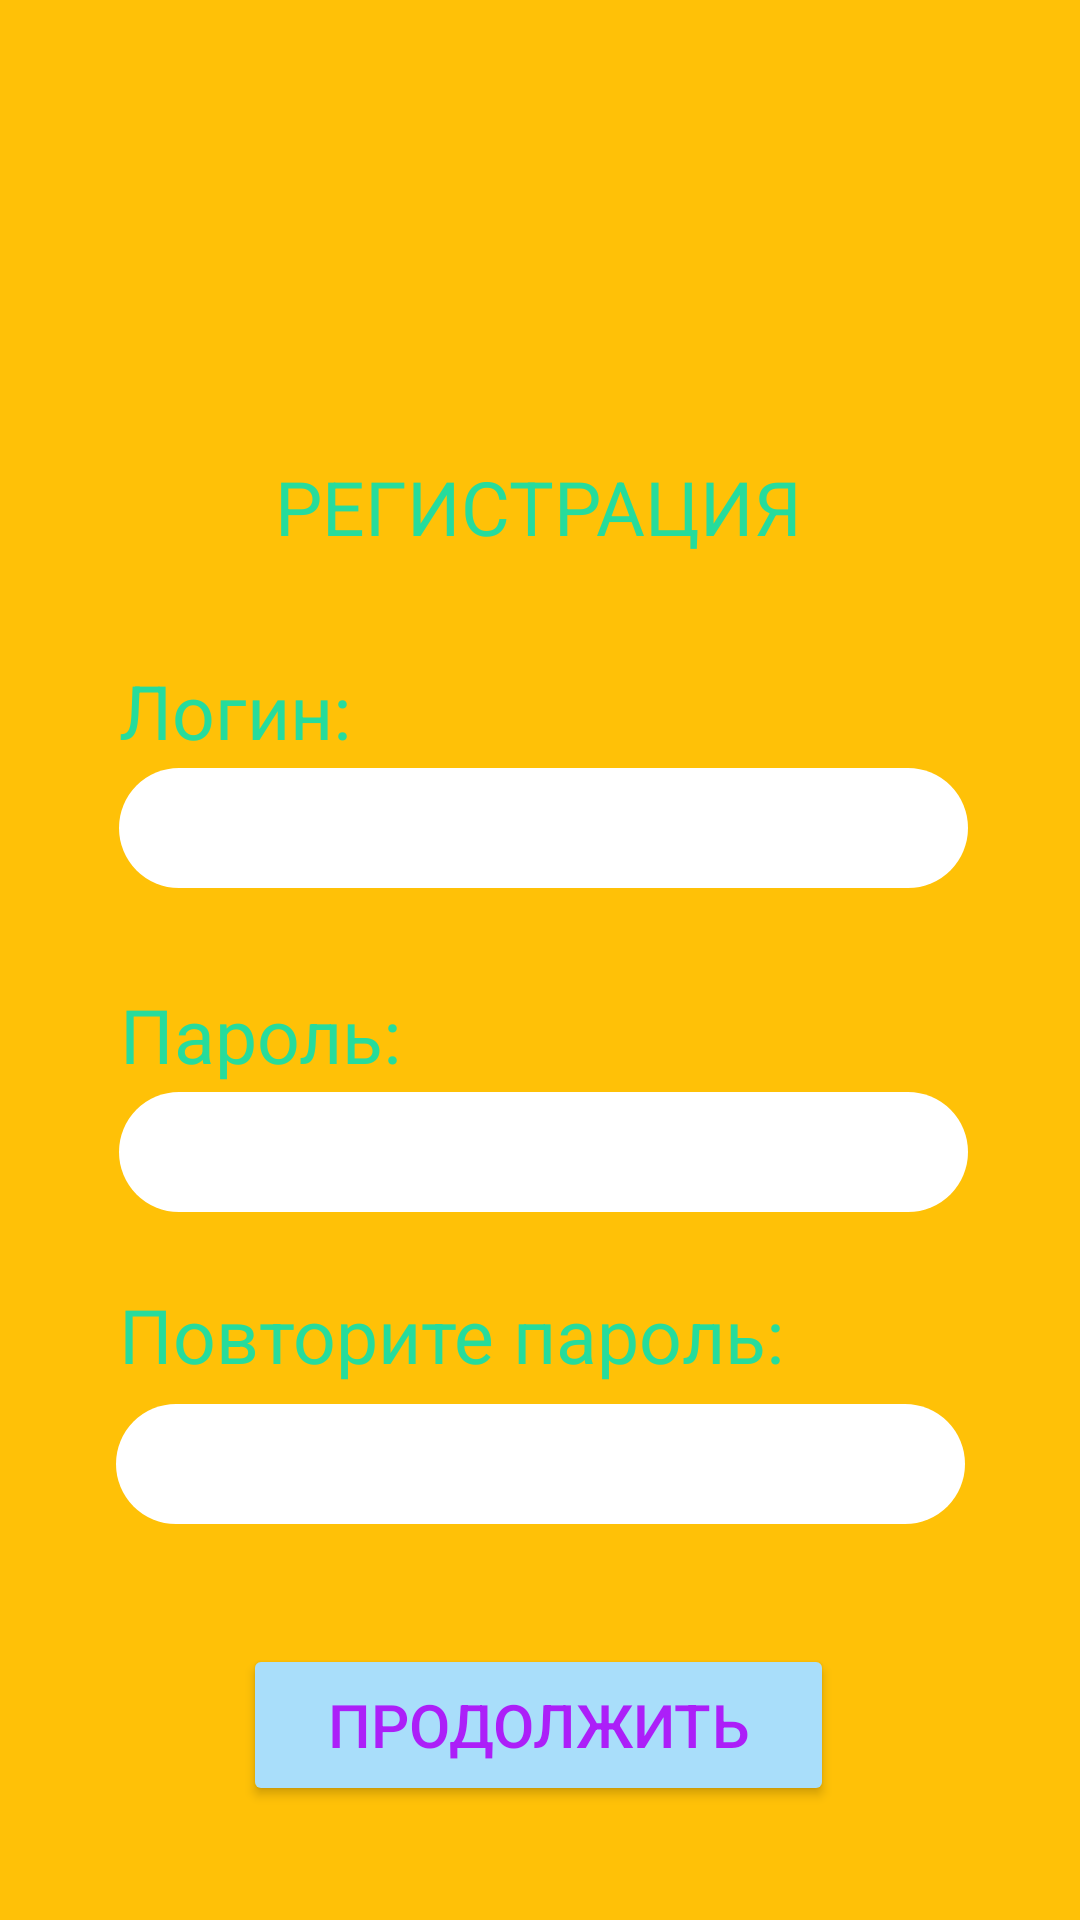

The Android layout XML behind this screen, and the referenced resources:
<!-- AndroidManifest.xml: application theme MyTheme -->
<!-- res/layout/registation.xml -->
<?xml version="1.0" encoding="utf-8"?>
<androidx.constraintlayout.widget.ConstraintLayout
    xmlns:android="http://schemas.android.com/apk/res/android"
    xmlns:app="http://schemas.android.com/apk/res-auto"
    xmlns:tools="http://schemas.android.com/tools"
    android:layout_width="match_parent"
    android:layout_height="match_parent"
    android:background="#FFC107"
    android:theme="@style/MyTheme"
    tools:context=".MainActivity"
    android:layoutAnimation="@transition/anim_setting_right"
    >
    <TextView
        android:id="@+id/textView"
        android:layout_width="wrap_content"
        android:layout_height="wrap_content"
        android:layout_marginTop="152dp"
        android:text="РЕГИСТРАЦИЯ"
        style="@style/TextViewStyle"
        app:layout_constraintEnd_toEndOf="parent"
        app:layout_constraintHorizontal_bias="0.497"
        app:layout_constraintStart_toStartOf="parent"
        app:layout_constraintTop_toTopOf="parent"></TextView>
    <TextView
        android:id="@+id/textView2"
        android:layout_width="wrap_content"
        android:layout_height="wrap_content"
        android:layout_marginTop="220dp"
        android:text="Логин:"
        style="@style/TextViewStyle"
        app:layout_constraintEnd_toEndOf="@+id/editTextTextPersonName"
        app:layout_constraintHorizontal_bias="0.0"
        app:layout_constraintStart_toStartOf="@+id/editTextTextPersonName"
        app:layout_constraintTop_toTopOf="parent"></TextView>
    <EditText
        android:id="@+id/editTextTextPersonName"
        android:layout_width="283dp"
        android:layout_height="40dp"
        android:layout_marginTop="256dp"
        android:background="@drawable/radius_button"
        android:ems="10"
        android:inputType="textPersonName"
        android:paddingLeft="15dp"
        app:layout_constraintEnd_toEndOf="parent"
        app:layout_constraintHorizontal_bias="0.515"
        app:layout_constraintStart_toStartOf="parent"
        app:layout_constraintTop_toTopOf="parent"></EditText>
    <TextView
        android:id="@+id/textView3"
        android:layout_width="wrap_content"
        android:layout_height="wrap_content"
        android:layout_marginTop="328dp"
        android:text="Пароль:"
        style="@style/TextViewStyle"
        app:layout_constraintEnd_toEndOf="@+id/editTextTextPersonName2"
        app:layout_constraintHorizontal_bias="0.0"
        app:layout_constraintStart_toStartOf="@+id/editTextTextPersonName2"
        app:layout_constraintTop_toTopOf="parent"></TextView>
    <EditText
        android:id="@+id/editTextTextPersonName2"
        android:layout_width="283dp"
        android:layout_height="40dp"
        android:layout_marginTop="364dp"
        android:background="@drawable/radius_button"
        android:ems="10"
        android:inputType="textPersonName"
        android:paddingLeft="15dp"
        android:paddingTop="10dp"
        android:paddingRight="15dp"
        android:paddingBottom="10dp"
        android:textColor="#FFC107"
        app:layout_constraintEnd_toEndOf="parent"
        app:layout_constraintHorizontal_bias="0.515"
        app:layout_constraintStart_toStartOf="parent"
        app:layout_constraintTop_toTopOf="parent"></EditText>
    <TextView
        android:id="@+id/textView5"
        android:layout_width="wrap_content"
        android:layout_height="wrap_content"
        android:layout_marginTop="428dp"
        android:text="Повторите пароль:"
        style="@style/TextViewStyle"
        app:layout_constraintEnd_toEndOf="@+id/editTextTextPersonName3"
        app:layout_constraintHorizontal_bias="0.016"
        app:layout_constraintStart_toStartOf="@+id/editTextTextPersonName3"
        app:layout_constraintTop_toTopOf="parent"></TextView>
    <EditText
        android:id="@+id/editTextTextPersonName3"
        android:layout_width="283dp"
        android:layout_height="40dp"
        android:layout_marginTop="468dp"
        android:background="@drawable/radius_button"
        android:ems="10"
        android:inputType="textPersonName"
        android:paddingLeft="15dp"
        android:paddingTop="10dp"
        android:paddingRight="15dp"
        android:paddingBottom="10dp"
        android:textColor="#FFC107"
        app:layout_constraintEnd_toEndOf="parent"
        app:layout_constraintStart_toStartOf="parent"
        app:layout_constraintTop_toTopOf="parent"></EditText>
    <Button
        android:id="@+id/button"
        android:layout_width="197dp"
        android:layout_height="54dp"
        android:layout_marginTop="548dp"
        style="@style/ButtonStyle"
        android:text="Продолжить"
        app:cornerRadius="25dp"
        app:layout_constraintEnd_toEndOf="parent"
        app:layout_constraintHorizontal_bias="0.497"
        app:layout_constraintStart_toStartOf="parent"
        app:layout_constraintTop_toTopOf="parent"></Button>
</androidx.constraintlayout.widget.ConstraintLayout>
<!-- resources referenced by this layout -->
<resources>
  <!-- drawable radius_button (drawable) -->
  <?xml version="1.0" encoding="utf-8"?>
  <shape xmlns:android="http://schemas.android.com/apk/res/android">
      android:shape="rectangle">
      <solid android:color="#FFFFFF"/>
  
      <stroke android:width="0dp"
          android:color="#ff000000"/>
  
      <padding android:left="2dp"
          android:top="2dp"
          android:right="2dp"
          android:bottom="2dp"/>
  
      <corners android:radius="30dp"/>
  </shape>
  <style name="ButtonStyle">
          <item name="android:layout_width">0dp</item>
          <item name="android:layout_height">wrap_content</item>
          <item name="android:textColor">#AC1FF8</item>
          <item name="android:textSize">20sp</item>
          <item name="android:gravity">center</item>
          <item name="android:backgroundTint">#A9DEFA</item>
      </style>
  <style name="MyTheme" parent="Theme.AppCompat.Light">
          <item name="android:textColor">#0BE88F</item>
          <item name="android:textSize">30sp</item>
      </style>
  <style name="TextViewStyle">
          <item name="android:layout_width">0dp</item>
          <item name="android:layout_height">wrap_content</item>
          <item name="android:textColor">#26DC9C</item>
          <item name="android:textSize">25sp</item>
          <item name="android:gravity">center</item>
      </style>
</resources>
